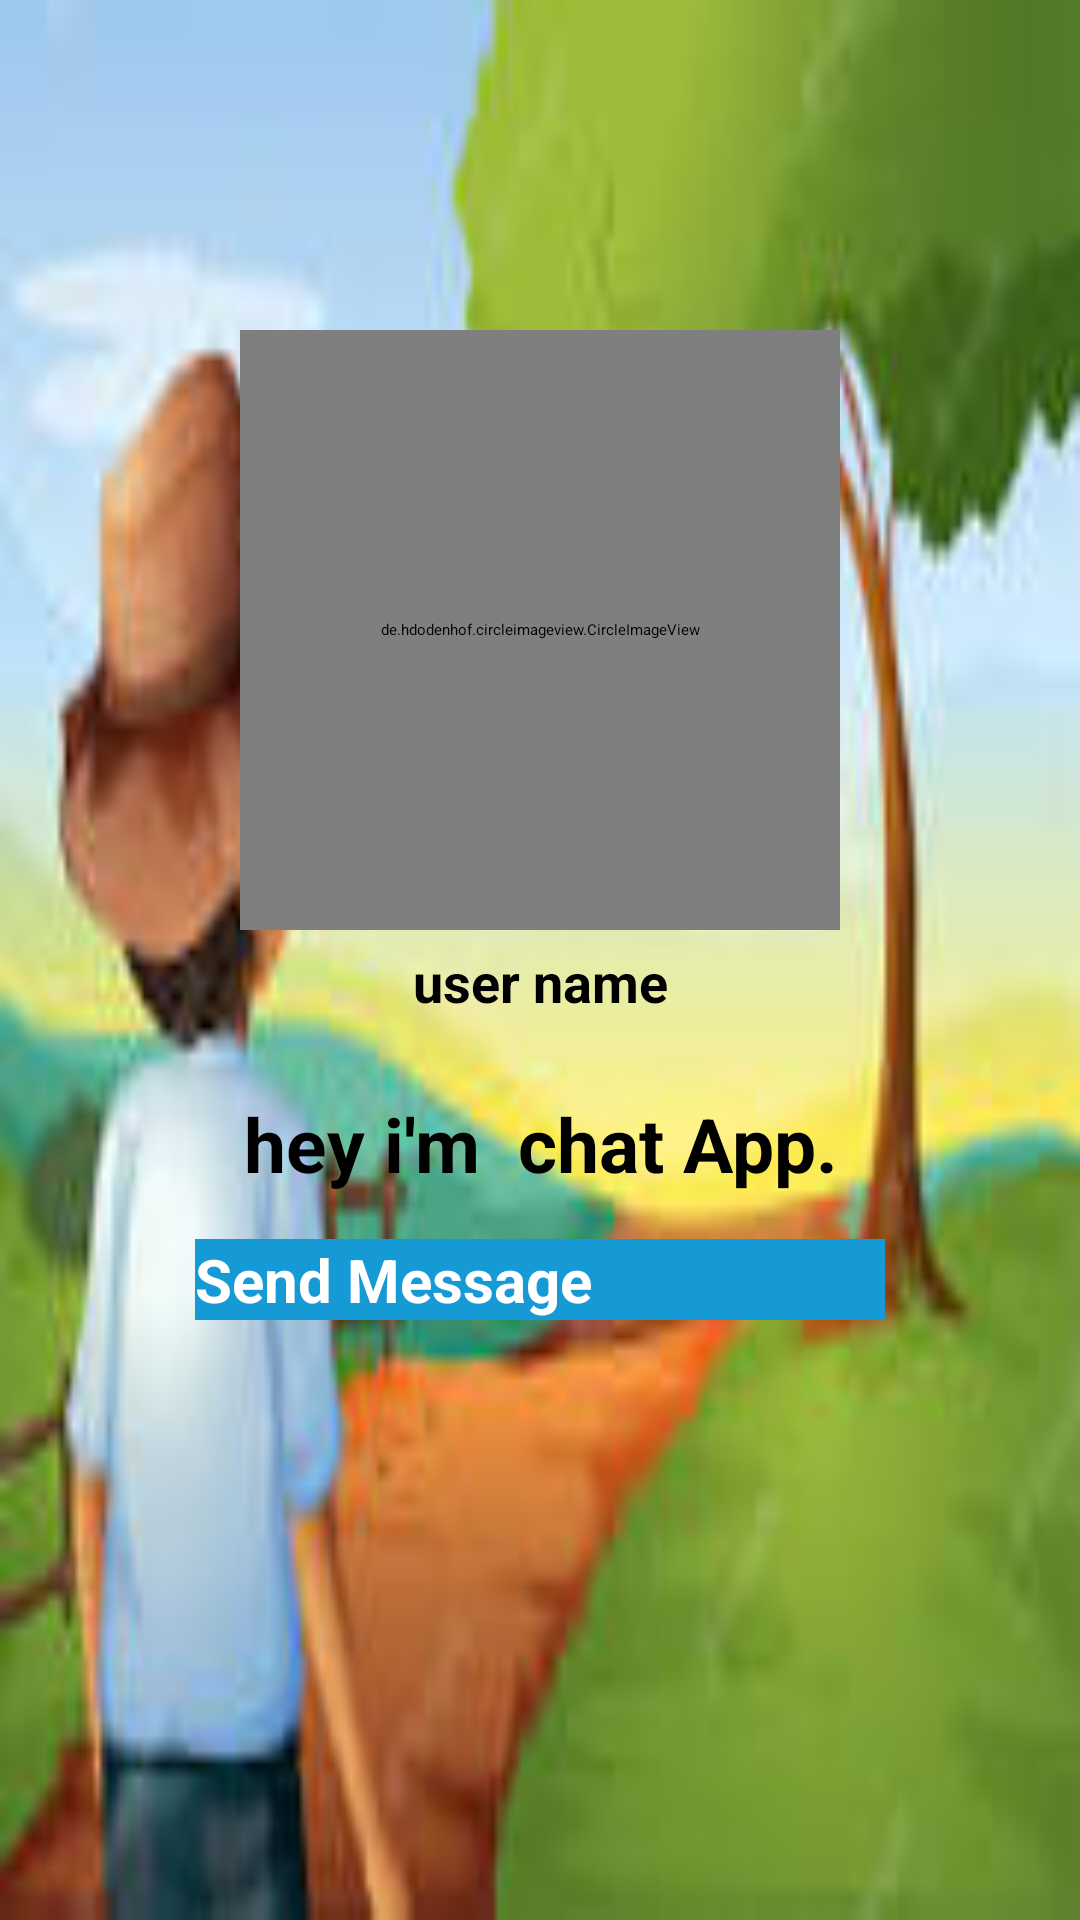

Here is an Android app screen rendered from its layout file. Give the layout XML and the strings, colors and styles it references.
<!-- AndroidManifest.xml: application theme Theme.Chatapp -->
<!-- res/layout/activity_profile.xml -->
<?xml version="1.0" encoding="utf-8"?>
<RelativeLayout xmlns:android="http://schemas.android.com/apk/res/android"
    xmlns:app="http://schemas.android.com/apk/res-auto"
    xmlns:tools="http://schemas.android.com/tools"
    android:layout_width="match_parent"
    android:layout_height="match_parent"
    android:background="@drawable/profile_activity"
    tools:context=".ProfileActivity">

    <de.hdodenhof.circleimageview.CircleImageView
        android:id="@+id/visit_profile_image"
        android:layout_width="200dp"
        android:layout_height="200dp"
        android:layout_alignParentTop="true"
        android:layout_centerHorizontal="true"
        android:layout_marginTop="110dp"
        android:src="@drawable/profile_image"
        />

    <TextView
        android:id="@+id/visit_user_name"
        android:layout_width="match_parent"
        android:layout_height="wrap_content"
        android:text="user name"
        android:layout_below="@+id/visit_profile_image"
        android:layout_marginLeft="15dp"
        android:layout_marginRight="15dp"
        android:layout_marginTop="5dp"
        android:textAlignment="center"
        android:textAllCaps="false"
        android:textSize="18sp"
        android:textStyle="bold"
        />


    <TextView
        android:id="@+id/visit_profile_status"
        android:layout_width="match_parent"
        android:layout_height="wrap_content"
        android:text="hey i'm  chat App."
        android:layout_below="@+id/visit_user_name"
        android:layout_marginLeft="15dp"
        android:layout_marginRight="15dp"
        android:layout_marginTop="25dp"
        android:textAlignment="center"
        android:textAllCaps="false"
        android:textSize="25sp"
        android:textStyle="bold"
        />


    <Button
        android:id="@+id/send_message_request_button"
        android:layout_width="match_parent"
        android:layout_height="wrap_content"
        android:layout_below="@+id/visit_profile_status"
        android:layout_marginTop="15dp"
        android:layout_marginLeft="65dp"
        android:layout_marginRight="65dp"
        android:textColor="@android:color/background_light"
        android:background="@drawable/buttons"
        android:textStyle="bold"
        android:textSize="20sp"
        android:text="Send Message"
        android:textAllCaps="false"
        />


    <Button
        android:id="@+id/decline_message_request_button"
        android:layout_width="match_parent"
        android:layout_height="wrap_content"
        android:layout_below="@+id/send_message_request_button"
        android:layout_marginTop="6dp"
        android:layout_marginLeft="65dp"
        android:layout_marginRight="65dp"
        android:textColor="@android:color/background_light"
        android:background="@drawable/buttons"
        android:textStyle="bold"
        android:textSize="20sp"
        android:text="Cancel Chat Request"
        android:textAllCaps="false"
        android:visibility="invisible"
        />

</RelativeLayout>
<!-- resources referenced by this layout -->
<resources>
  <!-- drawable buttons (drawable) -->
  <?xml version="1.0" encoding="utf-8"?>
  <shape xmlns:android="http://schemas.android.com/apk/res/android">
     <solid
         android:color="#169AD6">
  
     </solid>
  </shape>
  <!-- drawable profile_activity: jpeg bitmap (drawable, 5952 bytes) -->
</resources>
